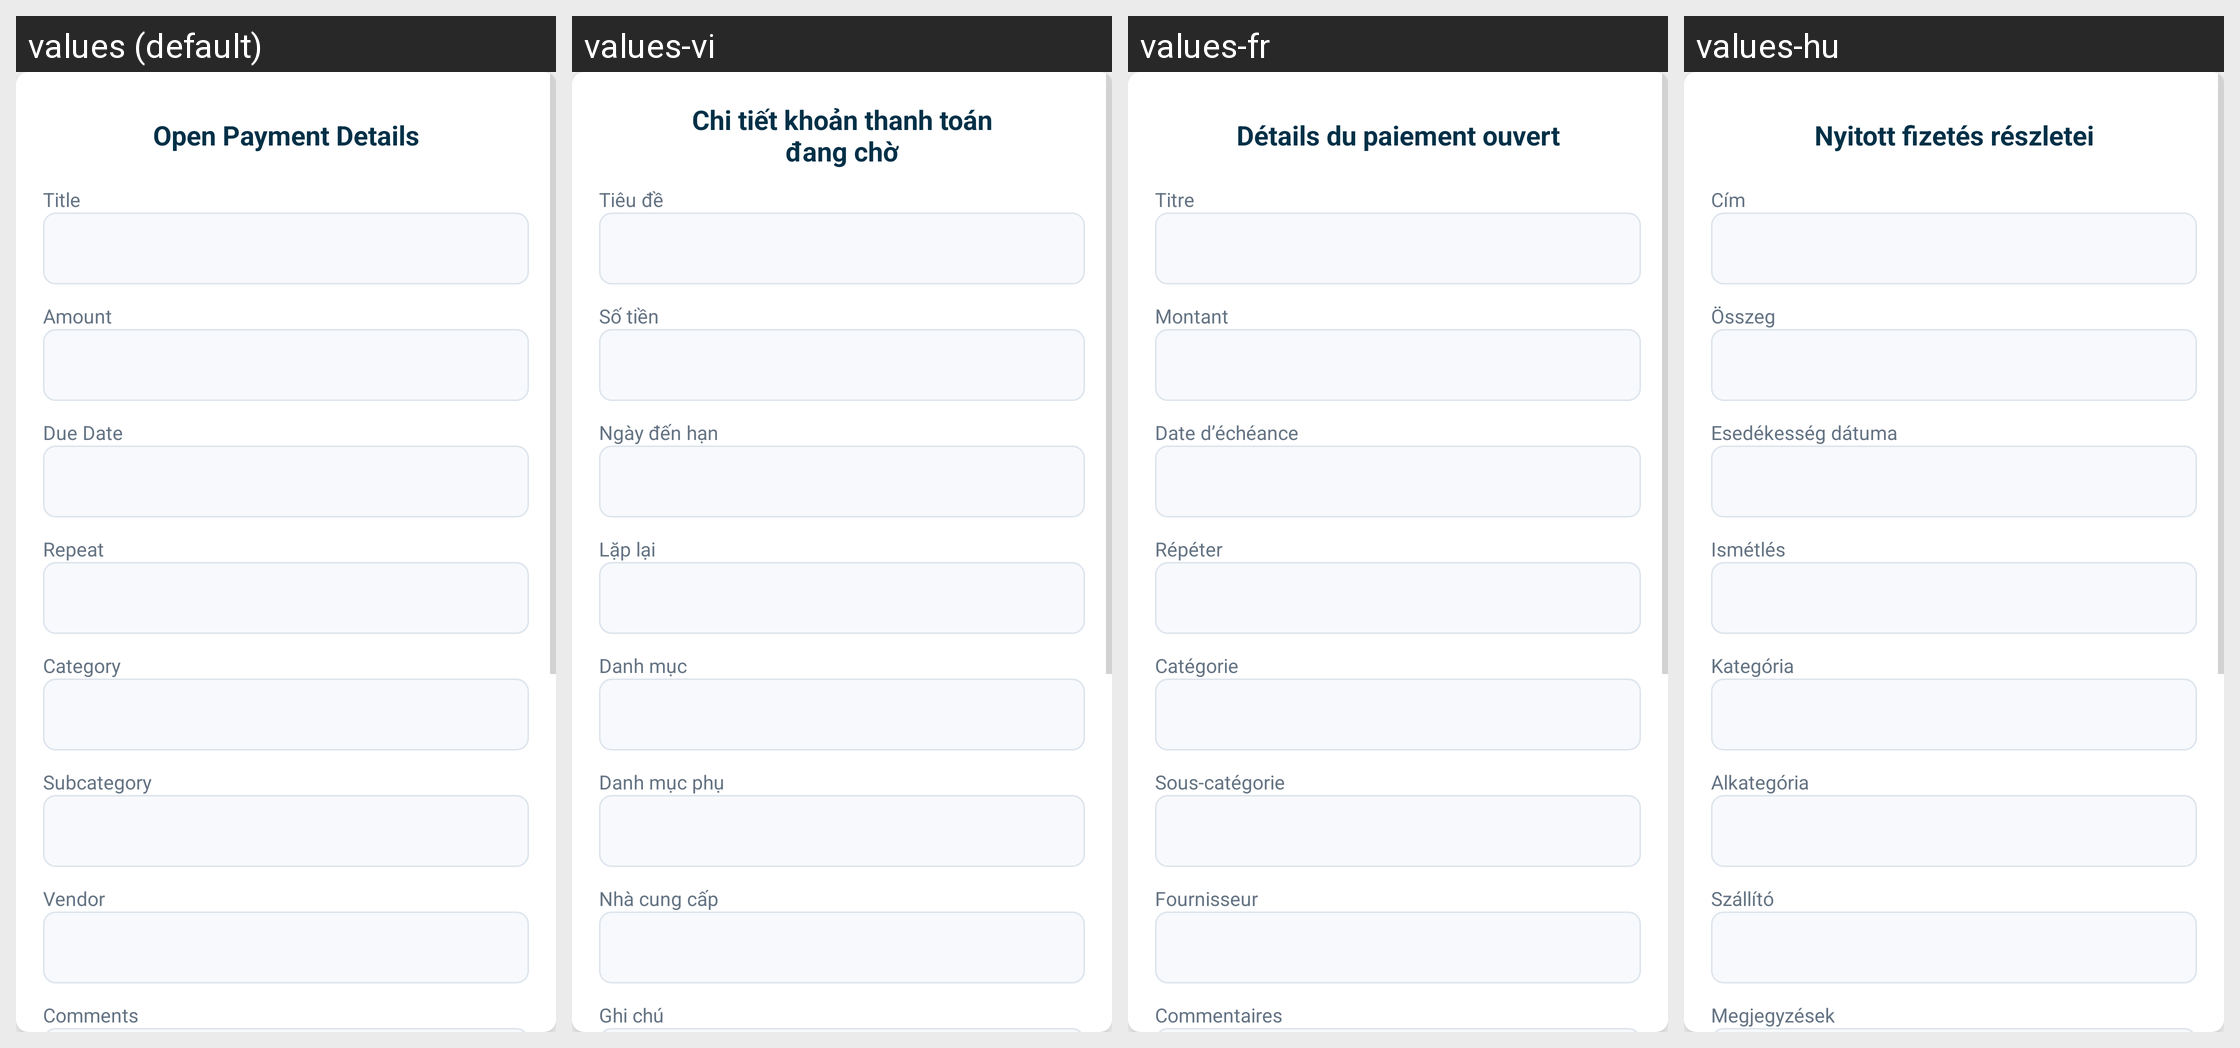

The same Android screen rendered under several of its app's locales, left to right. List the strings drawn on it with the default value and each locale's translation.
Android screen res/layout/dialog_box_bill.xml rendered under 4 locales, left to right: values (default), values-vi, values-fr, values-hu. Device: Nexus 5 (rendered at 1080×1920; each locale shown at half size, 540×960, under a caption strip naming it); theme Theme.SmartStackBills.
Other locales in the repository, not shown: values-cs, values-de, values-es, values-in, values-it, values-nl, values-pl, values-pt, values-ro, values-tr.
Strings drawn on this screen, with the default value and each locale's value (text and hints the layout hard-codes, and strings that could not be matched under every locale, appear in the picture but are not listed):

bill_details
  values: Open Payment Details
  values-vi: Chi tiết khoản thanh toán đang chờ
  values-fr: Détails du paiement ouvert
  values-hu: Nyitott fizetés részletei

title
  values: Title
  values-vi: Tiêu đề
  values-fr: Titre
  values-hu: Cím

amount
  values: Amount
  values-vi: Số tiền
  values-fr: Montant
  values-hu: Összeg

due_date
  values: Due Date
  values-vi: Ngày đến hạn
  values-fr: Date d’échéance
  values-hu: Esedékesség dátuma

repeat
  values: Repeat
  values-vi: Lặp lại
  values-fr: Répéter
  values-hu: Ismétlés

categorydbx
  values: Category
  values-vi: Danh mục
  values-fr: Catégorie
  values-hu: Kategória

subcategory
  values: Subcategory
  values-vi: Danh mục phụ
  values-fr: Sous-catégorie
  values-hu: Alkategória

vendor
  values: Vendor
  values-vi: Nhà cung cấp
  values-fr: Fournisseur
  values-hu: Szállító

comments
  values: Comments
  values-vi: Ghi chú
  values-fr: Commentaires
  values-hu: Megjegyzések
